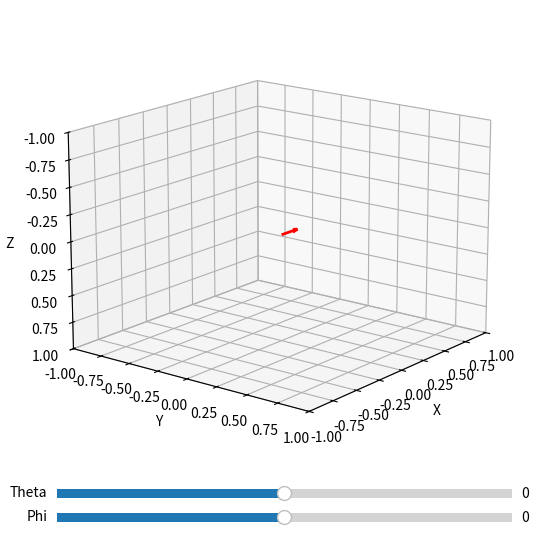
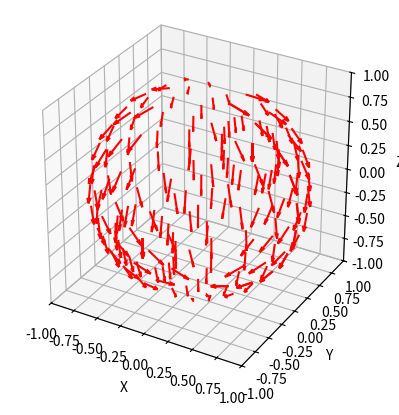

Source code (Python) for these figures, in order:
import numpy as np
import matplotlib.pyplot as plt
from matplotlib.widgets import Slider
from scipy.spatial.transform import Rotation as R

# function to generate desired angular velocity vectors for attitude control
# based on indi.c:getAlphaSpBody()
def get_w_des(theta, phi):
    # current attitude as quaternion using scipy.Rotation
    att = R.from_euler('ZYX', [0, theta, phi], degrees=False)

    # run code from indi.c:290
    Rerr = att.inv()
    targetZBody = Rerr.as_matrix()[:, 2]
    tiltErrorAngle = np.arccos(targetZBody[2])
    tiltAxisNorm = np.hypot(targetZBody[0], targetZBody[1])
    if tiltAxisNorm > 1e-6:
        tiltAxis = np.array([-targetZBody[1], targetZBody[0], 0.0]) / tiltAxisNorm
    else:
        if targetZBody[1] < 0.:
            tiltAxis = np.array([+1.0, 0.0, 0.0])
        else:
            tiltAxis = np.array([-1.0, 0.0, 0.0])

    tiltError = tiltAxis*tiltErrorAngle

    w_des = tiltError*1. # gain.. 1.0
#     w_des[0] *= 2.

    return w_des


w = get_w_des(np.pi, 170*np.pi/180)

fig = plt.figure(figsize=(7, 6))
ax = fig.add_subplot(111, projection='3d')

# Draw initial vector
vec = ax.quiver(0, 0, 0, w[0], w[1], w[2], color="r", linewidth=2)
ax.set_xlim([-1, 1])
ax.set_ylim([-1, 1])
ax.set_zlim([-1, 1])
ax.set_xlabel("X")
ax.set_ylabel("Y")
ax.set_zlabel("Z")
ax.view_init(elev=-16, azim=142, roll=180)

# --- Sliders ---
slider_ax_phi = plt.axes([0.2, 0.02, 0.65, 0.03])
slider_ax_theta = plt.axes([0.2, 0.06, 0.65, 0.03])

slider_phi = Slider(slider_ax_phi, "Phi", -360, 360, valinit=0)
slider_theta = Slider(slider_ax_theta, "Theta", -360, 360, valinit=0)

# --- Update function ---
def update(val):
    theta = slider_theta.val * np.pi/180
    phi = slider_phi.val * np.pi/180
    w = get_w_des(theta, phi)

    l = 0.5
    body = np.array([
        [    0,   2*l,     0.],
        [    0,   2*l,   -  l],
        [    0,    0.,   -2*l],
        [    0,  -2*l,   -  l],
        [    0,  -2*l,   0.],
        [    0,   2*l,   0.],
    ])

    body[:, 2] += l

    # rotate body with theta/phi using scipy
    att = R.from_euler('ZYX', [0, theta, phi], degrees=False)
    bodyI = att.apply(body)
    zB = att.apply(np.array([[0, 0, 1]]))

    wI = att.apply(w)

    vdes = np.cross(wI, -zB)
    print(np.linalg.norm(w))
    print(att.as_quat())

    # simulate trajectory
    dt = 0.02
    N = 201
    att_at = [20, 70, 200]
    zBi_traj = np.zeros((N, 3))
    zBi_traj[0] = zB.copy()
    wi = w.copy()
    atti = R.from_quat(att.as_quat())
    bodyI_traj = []
    for i in range(1, N):
        # tick attitude
        atti = atti * R.from_rotvec(wi*dt)

        # get new zBi from attitude
        zBi_traj[i] = atti.apply(np.array([[0, 0, 1]]))

        # get phi/theta
        atti_euler = atti.as_euler('ZYX', degrees=False)
        theta_i = atti_euler[1]
        phi_i = atti_euler[2]

        # get new w_des
        wi = get_w_des(theta_i, phi_i)

        if i in att_at:
            body_i = body.copy()
            bodyI_traj.append(atti.apply(body_i))

    # Clear and redraw
    ax.cla()
    ax.plot(bodyI[:, 0], bodyI[:, 1], bodyI[:, 2], color='b')
    for bi in bodyI_traj:
        ax.plot(bi[:, 0], bi[:, 1], bi[:, 2], color='c', alpha=0.3)
    ax.plot(-zBi_traj[:, 0]*l, -zBi_traj[:, 1]*l, -zBi_traj[:, 2]*l, color='g', linewidth=1)
    ax.quiver(0, 0, 0, wI[0], wI[1], wI[2], length=0.1*np.linalg.norm(wI), color="r", linewidth=2)
    ax.quiver(-zB[:, 0]*l, -zB[:, 1]*l, -zB[:, 2]*l,
              vdes[:, 0], vdes[:, 1], vdes[:, 2],
              length=0.2*np.linalg.norm(w), color='r', normalize=True)
    # ax.quiver(0, 0, 0, w[0], w[1], w[2], color="r", linewidth=2)
    ax.set_xlim([-1, 1])
    ax.set_ylim([-1, 1])
    ax.set_zlim([-1, 1])
    ax.set_xlabel("X")
    ax.set_ylabel("Y")
    ax.set_zlabel("Z")
    ax.set_box_aspect([1,1,1])  # Equal aspect ratio
    fig.canvas.draw_idle()

# Connect sliders to update
slider_theta.on_changed(update)
slider_phi.on_changed(update)


# plt.show()


# sample a grid on a unit sphere
num_linear = 21
num_samples = num_linear * (num_linear>>1)
phi = np.linspace(0, 2 * np.pi, num_linear)
theta = np.linspace(np.pi/(num_linear>>1), np.pi*((num_linear>>1)-1)/(num_linear>>1), num_linear >> 1)
phi, theta = np.meshgrid(phi, theta)
vdes = np.zeros((num_samples, 3))
zB = np.zeros((num_samples, 3))

i = 0
for phii, thetai in zip(phi.flatten(), theta.flatten()):
    w = get_w_des(thetai, phii)
    print(f"phi={phii*180/np.pi:.1f} deg, theta={thetai*180/np.pi:.1f} deg -> w={w}, norm={np.linalg.norm(w):.3f}")

    # rotate body with theta/phi using scipy
    att = R.from_euler('ZYX', [0, thetai, phii], degrees=False)
    zB[i] = att.apply(np.array([[0, 0, 1]]))

    wI = att.apply(w)

    vdes[i] = np.cross(wI, -zB[i])

    i += 1

# # plot unit sphere and for every zB, plot vdes
fig2 = plt.figure()
ax2 = fig2.add_subplot(111, projection='3d')
# ax.scatter(-zB[:, 0], -zB[:, 1], -zB[:, 2], color='b', s=1)
ax2.quiver(zB[:, 0], zB[:, 1], zB[:, 2],
          vdes[:, 0], vdes[:, 1], vdes[:, 2],
          length=0.2, color='r', normalize=True)
ax2.set_box_aspect([1,1,1])  # Equal aspect ratio

# label axes
ax2.set_xlim([-1, 1])
ax2.set_ylim([-1, 1])
ax2.set_zlim([-1, 1])
ax2.set_xlabel('X')
ax2.set_ylabel('Y')
ax2.set_zlabel('Z')

plt.show()
